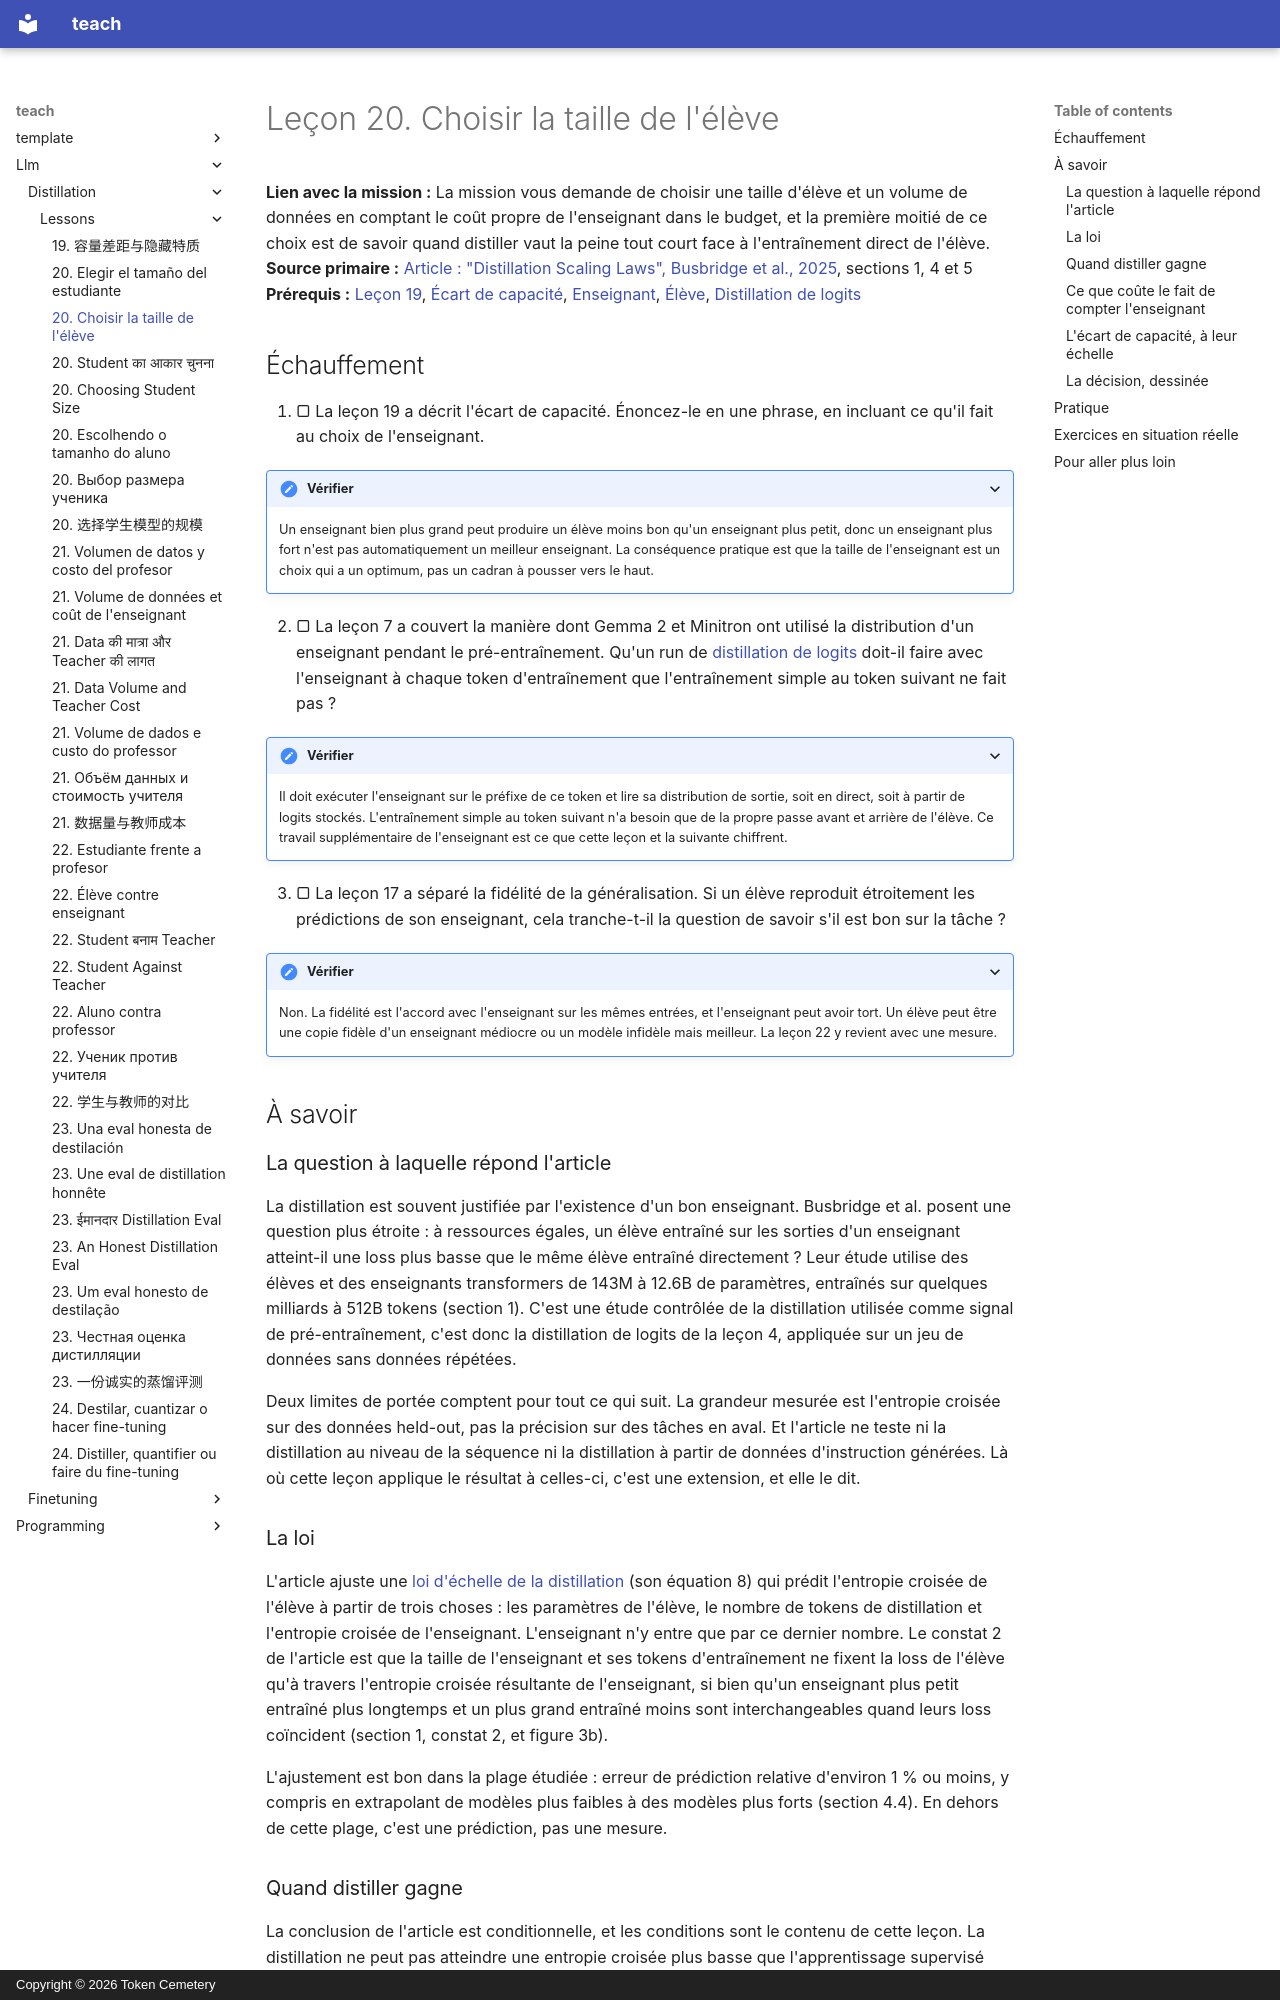

repository: TokenCemetery/teach · page: llm/distillation/lessons/0020-choosing-student-size.fr/index.html · generator: mkdocs · copyright: Copyright © 2026 Token Cemetery

---
title: "20. Choisir la taille de l'élève"
description: "Ce que disent les lois d'échelle de la distillation sur le moment où distiller bat l'entraînement direct de l'élève"
type: lesson
---

# Leçon 20. Choisir la taille de l'élève

**Lien avec la mission :** La mission vous demande de choisir une taille d'élève et un volume de données en comptant le coût propre de l'enseignant dans le budget, et la première moitié de ce choix est de savoir quand distiller vaut la peine tout court face à l'entraînement direct de l'élève.
**Source primaire :** [Article : "Distillation Scaling Laws", Busbridge et al., 2025](https://arxiv.org/abs/2502.08606), sections 1, 4 et 5
**Prérequis :** [Leçon 19](0019-capacity-gap-and-hidden-traits.md), [Écart de capacité](../GLOSSARY.md), [Enseignant](../GLOSSARY.md), [Élève](../GLOSSARY.md), [Distillation de logits](../GLOSSARY.md)

## Échauffement

1. ▢ La leçon 19 a décrit l'écart de capacité. Énoncez-le en une phrase, en incluant ce qu'il fait au choix de l'enseignant.

<details markdown="1"><summary>Vérifier</summary>

Un enseignant bien plus grand peut produire un élève moins bon qu'un enseignant plus petit, donc un enseignant plus fort n'est pas automatiquement un meilleur enseignant. La conséquence pratique est que la taille de l'enseignant est un choix qui a un optimum, pas un cadran à pousser vers le haut.

</details>

2. ▢ La leçon 7 a couvert la manière dont Gemma 2 et Minitron ont utilisé la distribution d'un enseignant pendant le pré-entraînement. Qu'un run de [distillation de logits](../GLOSSARY.md) doit-il faire avec l'enseignant à chaque token d'entraînement que l'entraînement simple au token suivant ne fait pas ?

<details markdown="1"><summary>Vérifier</summary>

Il doit exécuter l'enseignant sur le préfixe de ce token et lire sa distribution de sortie, soit en direct, soit à partir de logits stockés. L'entraînement simple au token suivant n'a besoin que de la propre passe avant et arrière de l'élève. Ce travail supplémentaire de l'enseignant est ce que cette leçon et la suivante chiffrent.

</details>

3. ▢ La leçon 17 a séparé la fidélité de la généralisation. Si un élève reproduit étroitement les prédictions de son enseignant, cela tranche-t-il la question de savoir s'il est bon sur la tâche ?

<details markdown="1"><summary>Vérifier</summary>

Non. La fidélité est l'accord avec l'enseignant sur les mêmes entrées, et l'enseignant peut avoir tort. Un élève peut être une copie fidèle d'un enseignant médiocre ou un modèle infidèle mais meilleur. La leçon 22 y revient avec une mesure.

</details>

## À savoir

### La question à laquelle répond l'article

La distillation est souvent justifiée par l'existence d'un bon enseignant. Busbridge et al. posent une question plus étroite : à ressources égales, un élève entraîné sur les sorties d'un enseignant atteint-il une loss plus basse que le même élève entraîné directement ? Leur étude utilise des élèves et des enseignants transformers de 143M à 12.6B de paramètres, entraînés sur quelques milliards à 512B tokens (section 1). C'est une étude contrôlée de la distillation utilisée comme signal de pré-entraînement, c'est donc la distillation de logits de la leçon 4, appliquée sur un jeu de données sans données répétées.

Deux limites de portée comptent pour tout ce qui suit. La grandeur mesurée est l'entropie croisée sur des données held-out, pas la précision sur des tâches en aval. Et l'article ne teste ni la distillation au niveau de la séquence ni la distillation à partir de données d'instruction générées. Là où cette leçon applique le résultat à celles-ci, c'est une extension, et elle le dit.

### La loi

L'article ajuste une [loi d'échelle de la distillation](../GLOSSARY.md) (son équation 8) qui prédit l'entropie croisée de l'élève à partir de trois choses : les paramètres de l'élève, le nombre de tokens de distillation et l'entropie croisée de l'enseignant. L'enseignant n'y entre que par ce dernier nombre. Le constat 2 de l'article est que la taille de l'enseignant et ses tokens d'entraînement ne fixent la loss de l'élève qu'à travers l'entropie croisée résultante de l'enseignant, si bien qu'un enseignant plus petit entraîné plus longtemps et un plus grand entraîné moins sont interchangeables quand leurs loss coïncident (section 1, constat 2, et figure 3b).

L'ajustement est bon dans la plage étudiée : erreur de prédiction relative d'environ 1 % ou moins, y compris en extrapolant de modèles plus faibles à des modèles plus forts (section 4.4). En dehors de cette plage, c'est une prédiction, pas une mesure.
